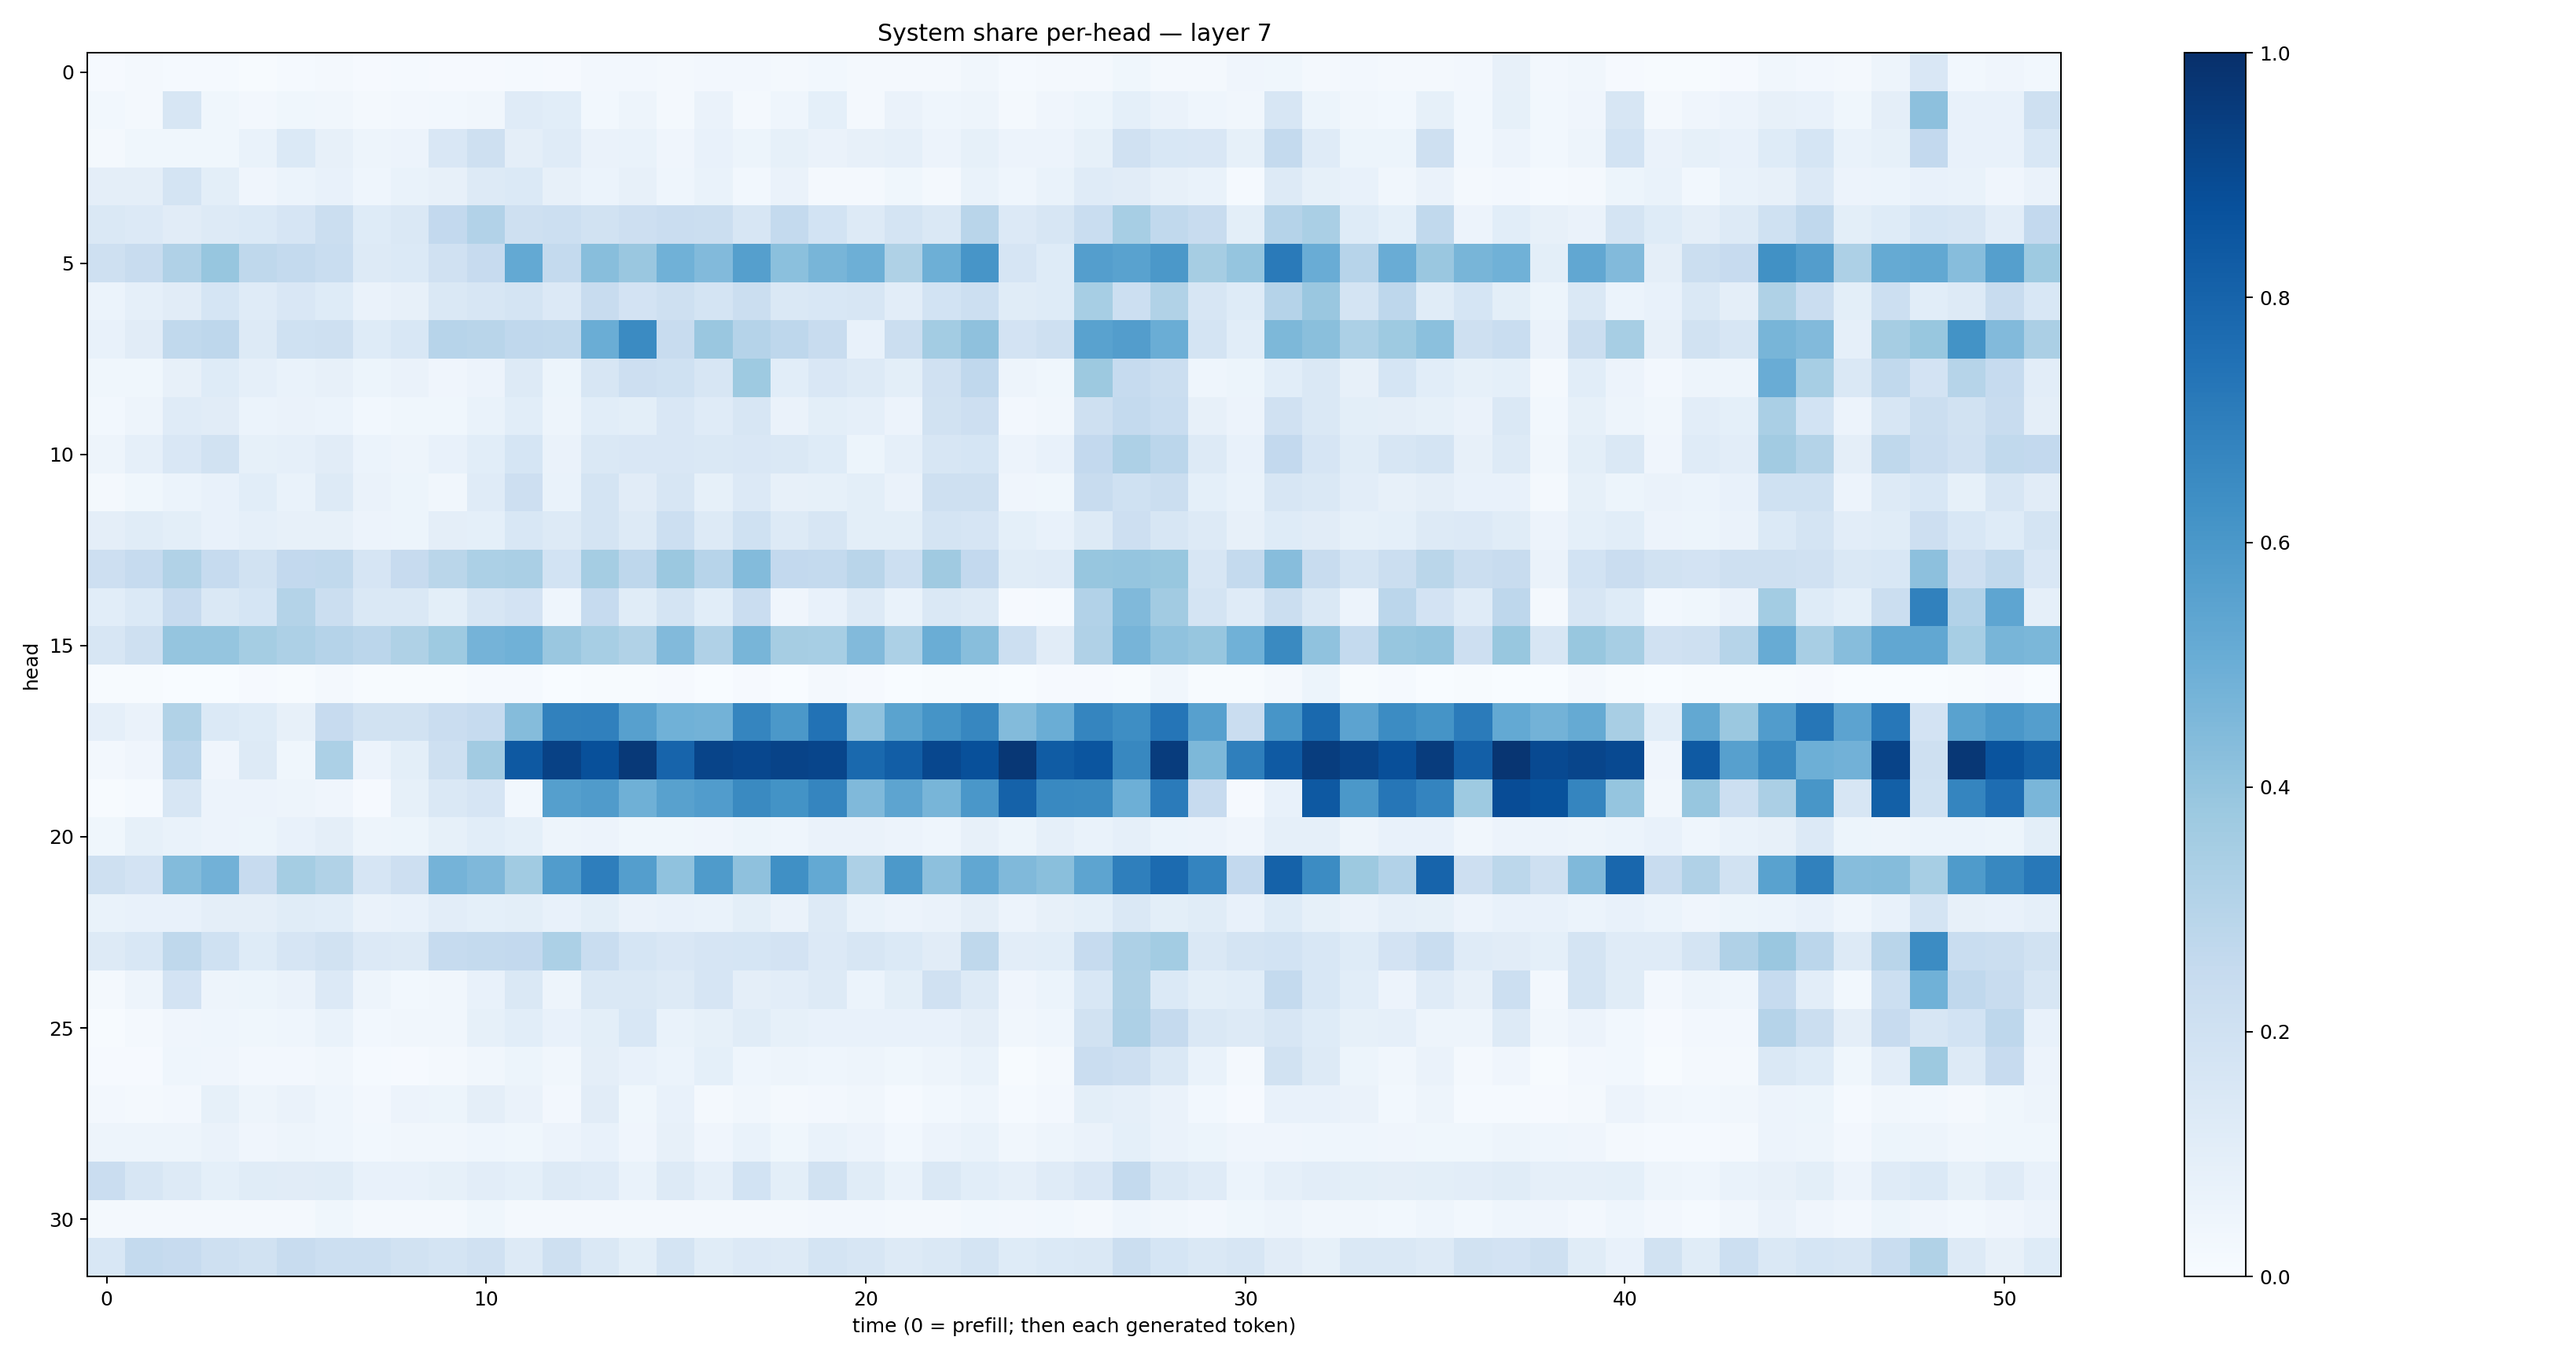

The data file committed next to this chart (first rows):
0.009439065, 0.01614516, 0.0155357495, 0.014794955, 0.00749974, 0.0128184715, 0.019193187, 0.010471014, 0.013141843, 0.011063158, 0.011049156, 0.014182172, 0.010260508, 0.026942179, 0.026159666, 0.019516243, 0.024267925, 0.025568575, 0.020656995, 0.027782772, 0.023049133, 0.023060737, 0.02066661, 0.033783555
0.02751, 0.02062, 0.1639, 0.03869, 0.02463, 0.03528, 0.03255, 0.02118, 0.02487, 0.02878, 0.0337, 0.1205, 0.107, 0.02778, 0.05, 0.01616, 0.06453, 0.01902, 0.04358, 0.09271, 0.01711, 0.06472, 0.04461, 0.04874
0.01851, 0.03561, 0.03789, 0.03829, 0.06692, 0.139, 0.07925, 0.04824, 0.05505, 0.1518, 0.2065, 0.09748, 0.1197, 0.06509, 0.06837, 0.04292, 0.07236, 0.05372, 0.08467, 0.06373, 0.08146, 0.08684, 0.0562, 0.08273
0.09706, 0.09706, 0.1791, 0.09995, 0.04149, 0.06161, 0.07242, 0.04392, 0.07007, 0.07881, 0.1302, 0.14, 0.08054, 0.05924, 0.08141, 0.04509, 0.06994, 0.02754, 0.06416, 0.02155, 0.01688, 0.03856, 0.0206, 0.06975
0.1478, 0.1366, 0.1111, 0.1314, 0.1386, 0.1674, 0.2226, 0.1223, 0.1423, 0.2594, 0.309, 0.2075, 0.2187, 0.1911, 0.2133, 0.2292, 0.2251, 0.1614, 0.2567, 0.1847, 0.1319, 0.1762, 0.1476, 0.2928
0.2051, 0.2407, 0.3183, 0.3913, 0.2724, 0.255, 0.2335, 0.1258, 0.1377, 0.1955, 0.2457, 0.5198, 0.2563, 0.4275, 0.3857, 0.4872, 0.4422, 0.5651, 0.42, 0.4651, 0.4949, 0.3206, 0.4935, 0.6077
0.0605, 0.08594, 0.1124, 0.1694, 0.1178, 0.1499, 0.1216, 0.06498, 0.07886, 0.148, 0.1639, 0.1775, 0.1347, 0.2377, 0.1801, 0.2057, 0.1768, 0.2223, 0.1473, 0.1545, 0.1592, 0.1019, 0.1843, 0.2167
0.07622, 0.1126, 0.2655, 0.2745, 0.1278, 0.2014, 0.2092, 0.1249, 0.1548, 0.2964, 0.2923, 0.2683, 0.2617, 0.5009, 0.6502, 0.2376, 0.385, 0.3018, 0.2772, 0.2397, 0.07353, 0.2197, 0.3557, 0.4111
0.03774, 0.03836, 0.07919, 0.1245, 0.08838, 0.06842, 0.0811, 0.05323, 0.06573, 0.04236, 0.0559, 0.1326, 0.05414, 0.16, 0.2122, 0.2031, 0.1609, 0.3718, 0.1091, 0.1506, 0.1263, 0.0997, 0.1961, 0.2681
0.03038, 0.04914, 0.12, 0.111, 0.06093, 0.06326, 0.06134, 0.0298, 0.03841, 0.03723, 0.06658, 0.1086, 0.04717, 0.1093, 0.09825, 0.1509, 0.1208, 0.1616, 0.06565, 0.101, 0.08862, 0.0551, 0.1881, 0.2129
0.04894, 0.08922, 0.1523, 0.1934, 0.08513, 0.08692, 0.1119, 0.06181, 0.04955, 0.07553, 0.1066, 0.1691, 0.06365, 0.1439, 0.1493, 0.1486, 0.1408, 0.1498, 0.1432, 0.1241, 0.0521, 0.08622, 0.1617, 0.1681
0.01953, 0.0363, 0.06216, 0.07605, 0.1088, 0.06675, 0.1321, 0.0631, 0.05306, 0.03408, 0.1187, 0.2123, 0.06898, 0.174, 0.1113, 0.1572, 0.08461, 0.1338, 0.07997, 0.08422, 0.09881, 0.06496, 0.2054, 0.2104
0.09485, 0.1166, 0.0979, 0.07378, 0.08695, 0.07936, 0.07923, 0.05559, 0.05257, 0.09613, 0.09255, 0.1533, 0.128, 0.1738, 0.1266, 0.2171, 0.1281, 0.202, 0.1283, 0.1595, 0.09996, 0.09873, 0.1791, 0.1657
0.2113, 0.2489, 0.315, 0.2498, 0.1934, 0.26, 0.264, 0.1653, 0.2429, 0.2862, 0.3316, 0.339, 0.1849, 0.3545, 0.274, 0.3818, 0.2953, 0.4387, 0.2603, 0.2541, 0.2922, 0.2183, 0.3711, 0.2582
0.1056, 0.1402, 0.2432, 0.1416, 0.1694, 0.305, 0.2224, 0.1459, 0.1465, 0.09873, 0.1631, 0.1829, 0.04342, 0.2472, 0.1147, 0.1766, 0.1057, 0.2267, 0.04136, 0.07511, 0.132, 0.06953, 0.1483, 0.1284
0.1581, 0.2034, 0.3969, 0.3946, 0.352, 0.3273, 0.3045, 0.2841, 0.3235, 0.3749, 0.4729, 0.4853, 0.384, 0.3456, 0.3143, 0.4426, 0.3192, 0.4666, 0.3478, 0.3456, 0.4428, 0.332, 0.5038, 0.4293
0.00504, 0.004372, 0.002891, 0.00285, 0.009021, 0.005928, 0.02309, 0.004931, 0.006112, 0.004986, 0.01443, 0.01245, 0.002263, 0.004548, 0.005722, 0.008136, 0.001932, 0.008653, 0.001673, 0.01597, 0.007843, 0.002895, 0.003985, 0.006978
0.08962, 0.06483, 0.3163, 0.1403, 0.1212, 0.08085, 0.244, 0.1895, 0.1903, 0.2285, 0.2463, 0.4371, 0.6839, 0.6905, 0.5621, 0.4868, 0.4771, 0.6708, 0.5954, 0.7439, 0.4098, 0.548, 0.6138, 0.6658
0.02697, 0.04173, 0.2851, 0.0398, 0.1283, 0.03535, 0.3286, 0.05797, 0.1004, 0.2093, 0.3596, 0.8426, 0.9315, 0.8758, 0.9642, 0.7973, 0.9215, 0.9089, 0.9233, 0.9178, 0.7781, 0.8212, 0.9092, 0.8777
0.004133, 0.01406, 0.1596, 0.05803, 0.05488, 0.04869, 0.03973, 0.01065, 0.08514, 0.1415, 0.1674, 0.02887, 0.5648, 0.5791, 0.4921, 0.5558, 0.5774, 0.6559, 0.6204, 0.6686, 0.4478, 0.5415, 0.4676, 0.601
0.0388, 0.0845, 0.06727, 0.05501, 0.05188, 0.07685, 0.09546, 0.0469, 0.05192, 0.08215, 0.1078, 0.09162, 0.04748, 0.05619, 0.03546, 0.03802, 0.04293, 0.05088, 0.04423, 0.06451, 0.06465, 0.05561, 0.04577, 0.08132
0.2097, 0.1833, 0.4395, 0.4838, 0.2431, 0.3523, 0.315, 0.1662, 0.2135, 0.4738, 0.4495, 0.3658, 0.5778, 0.6954, 0.5694, 0.4072, 0.5828, 0.4136, 0.6295, 0.5209, 0.3262, 0.5928, 0.4174, 0.5284
0.06908, 0.0779, 0.07172, 0.0955, 0.09445, 0.1165, 0.1073, 0.06434, 0.07115, 0.1018, 0.09244, 0.09916, 0.07541, 0.09919, 0.06559, 0.0749, 0.06958, 0.1012, 0.06281, 0.1325, 0.06989, 0.05689, 0.06327, 0.09483
0.1275, 0.1557, 0.2712, 0.1999, 0.1244, 0.1675, 0.1899, 0.1366, 0.1272, 0.2492, 0.2576, 0.2608, 0.3312, 0.2321, 0.1687, 0.15, 0.1645, 0.1696, 0.1813, 0.1332, 0.1596, 0.1395, 0.1112, 0.2719
0.0194, 0.05048, 0.1801, 0.04774, 0.05316, 0.06418, 0.1354, 0.05008, 0.02887, 0.03466, 0.07525, 0.1473, 0.05066, 0.1435, 0.1466, 0.1281, 0.1651, 0.09398, 0.102, 0.1288, 0.05963, 0.09819, 0.1982, 0.1255
0.007624, 0.01881, 0.04075, 0.04398, 0.03538, 0.04678, 0.06838, 0.02988, 0.03148, 0.0337, 0.08344, 0.1064, 0.07805, 0.101, 0.1553, 0.06744, 0.08204, 0.1167, 0.08445, 0.07302, 0.07321, 0.07178, 0.07676, 0.09446
0.01115, 0.01021, 0.0464, 0.04205, 0.02478, 0.02494, 0.03191, 0.01274, 0.01099, 0.01721, 0.03198, 0.05428, 0.03216, 0.09549, 0.07605, 0.0601, 0.09223, 0.04436, 0.04807, 0.04401, 0.05055, 0.03547, 0.04935, 0.06998
0.02379, 0.02312, 0.02345, 0.08352, 0.04953, 0.0627, 0.04407, 0.02521, 0.05526, 0.05201, 0.09554, 0.06371, 0.02671, 0.11, 0.03733, 0.0741, 0.01855, 0.03206, 0.0189, 0.02572, 0.0334, 0.01413, 0.02777, 0.04659
0.04943, 0.04948, 0.05069, 0.06436, 0.0421, 0.04845, 0.04563, 0.02971, 0.03466, 0.03248, 0.0463, 0.03615, 0.05567, 0.07222, 0.04127, 0.08102, 0.03923, 0.06714, 0.03746, 0.06856, 0.05847, 0.02931, 0.05731, 0.06702
0.227, 0.1625, 0.1299, 0.09271, 0.1142, 0.1112, 0.1135, 0.07208, 0.07804, 0.08479, 0.1025, 0.09114, 0.1291, 0.1191, 0.06997, 0.1295, 0.08701, 0.1874, 0.1002, 0.1905, 0.1145, 0.07025, 0.1452, 0.1068
0.01784, 0.02294, 0.01661, 0.0157, 0.01729, 0.01975, 0.03627, 0.02126, 0.02328, 0.02069, 0.0358, 0.02151, 0.01741, 0.02213, 0.02059, 0.02076, 0.01872, 0.02266, 0.0214, 0.02729, 0.02587, 0.01965, 0.01855, 0.02761
0.1556, 0.255, 0.2434, 0.205, 0.1903, 0.2376, 0.2177, 0.2159, 0.1943, 0.1744, 0.1972, 0.1304, 0.2054, 0.1434, 0.1004, 0.1777, 0.1168, 0.1358, 0.131, 0.1758, 0.1607, 0.1296, 0.1474, 0.1766
